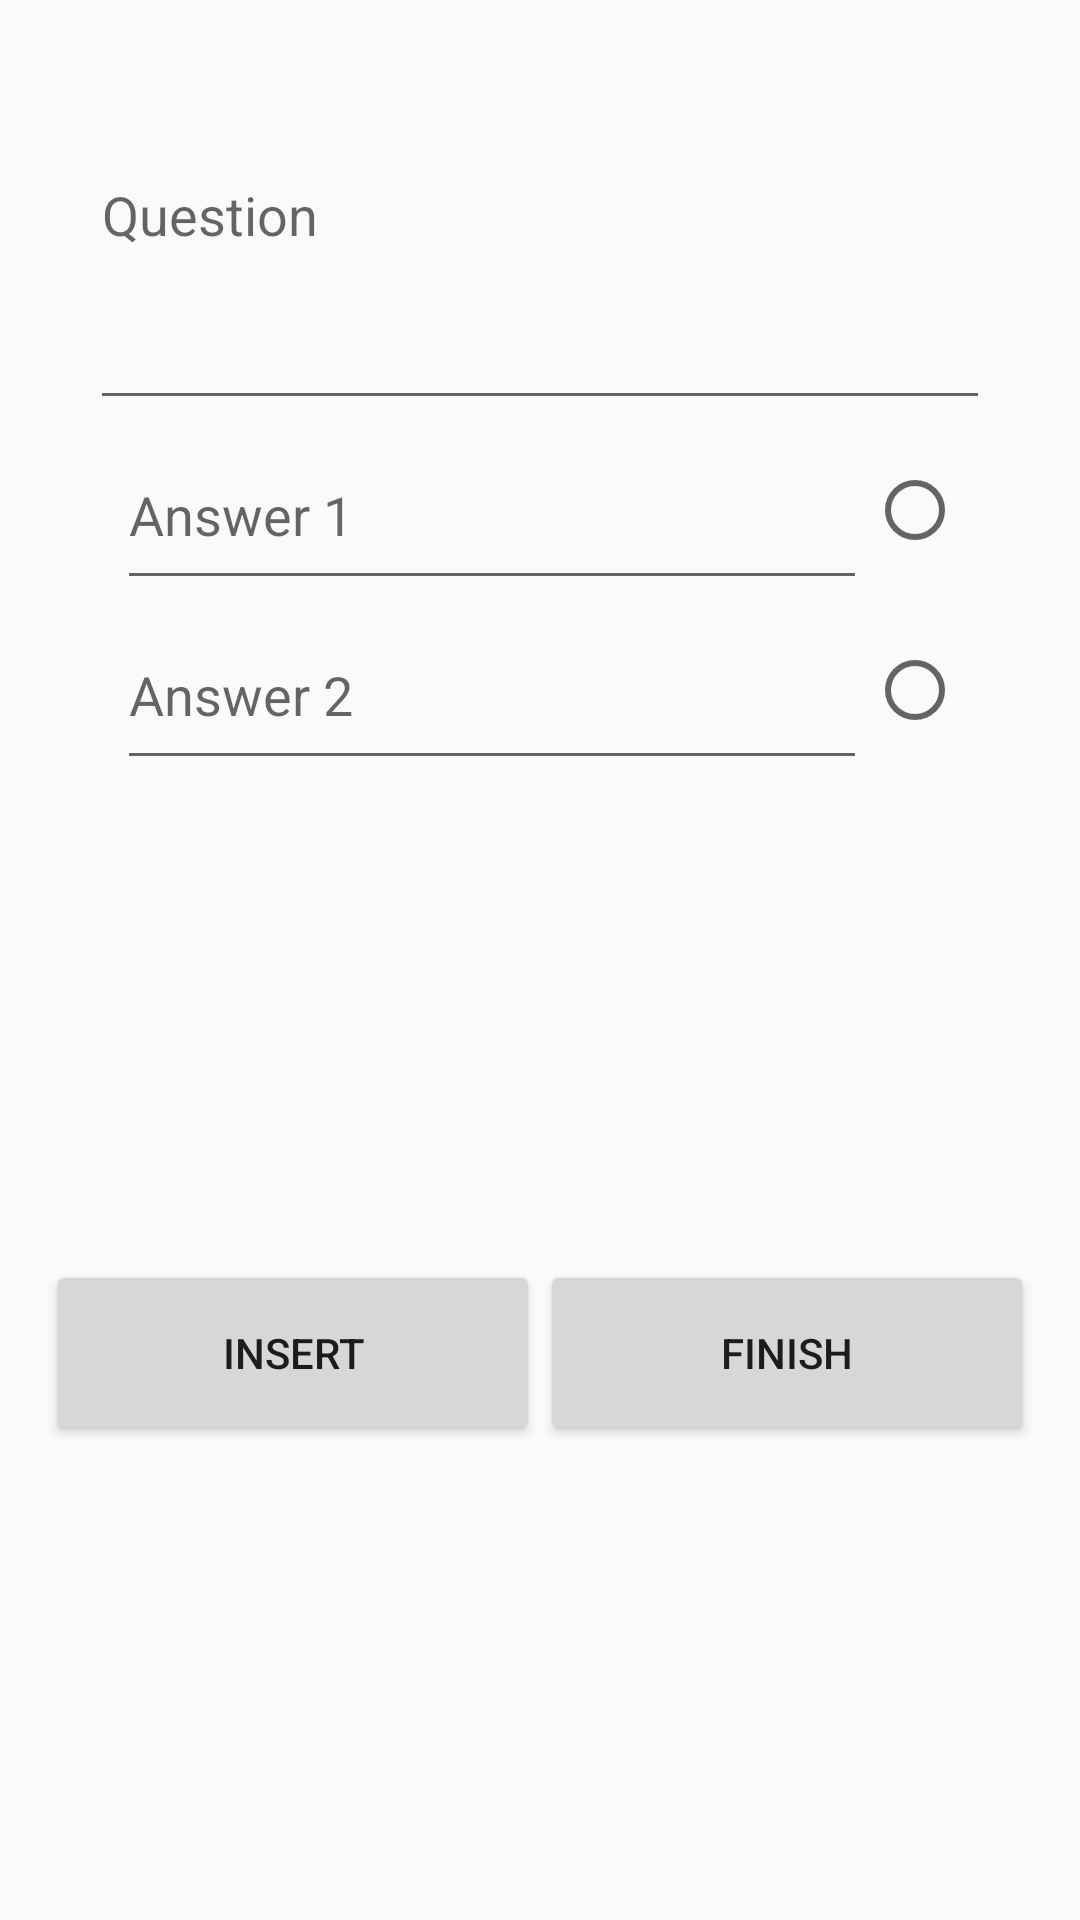

Android layout source for this screen:
<!-- AndroidManifest.xml: application theme AppTheme -->
<!-- res/layout/activity_create.xml -->
<?xml version="1.0" encoding="utf-8"?>
<ScrollView
    xmlns:android="http://schemas.android.com/apk/res/android"
    android:orientation="vertical"
    android:id="@+id/scrollview"
    android:layout_height="wrap_content"
    android:layout_width="fill_parent"
    android:isScrollContainer="true">
<RelativeLayout xmlns:android="http://schemas.android.com/apk/res/android"
    android:layout_width="match_parent" android:layout_height="wrap_content">
    <EditText
        android:id="@+id/question"
        android:hint="@string/question"
        android:layout_width="@dimen/large_weight_size"
        android:layout_height="@dimen/large_height_size"
        android:layout_centerHorizontal="true"/>
    <RelativeLayout
        android:id="@+id/answer_layout"
        android:layout_width="wrap_content"
        android:layout_height="wrap_content"
        android:layout_below="@id/question"
        android:layout_centerHorizontal="true">
        <RelativeLayout
            android:id="@+id/text_layout"
            android:layout_width="wrap_content"
            android:layout_height="wrap_content">
            <EditText
                android:id="@+id/answer_1"
                android:layout_width="@dimen/middle_weight_size"
                android:layout_height="wrap_content"
                android:minHeight="@dimen/middle_height_size"
                android:inputType="text"
                android:hint="@string/answer_1" />
            <EditText
                android:id="@+id/answer_2"
                android:layout_width="@dimen/middle_weight_size"
                android:layout_height="wrap_content"
                android:minHeight="@dimen/middle_height_size"
                android:layout_below="@id/answer_1"
                android:inputType="text"
                android:hint="@string/answer_2"/>
            <EditText
                android:id="@+id/answer_3"
                android:layout_width="@dimen/middle_weight_size"
                android:layout_height="wrap_content"
                android:minHeight="@dimen/middle_height_size"
                android:layout_below="@id/answer_2"
                android:inputType="text"
                android:visibility="gone"
                android:hint="@string/answer_3" />
            <EditText
                android:id="@+id/answer_4"
                android:layout_width="@dimen/middle_weight_size"
                android:layout_height="wrap_content"
                android:minHeight="@dimen/middle_height_size"
                android:layout_below="@id/answer_3"
                android:inputType="text"
                android:visibility="gone"
                android:hint="@string/answer_4" />
            <EditText
                android:id="@+id/answer_5"
                android:layout_width="@dimen/middle_weight_size"
                android:layout_height="wrap_content"
                android:minHeight="@dimen/middle_height_size"
                android:layout_below="@id/answer_4"
                android:inputType="text"
                android:visibility="gone"
                android:hint="@string/answer_5" />
            <Button
                android:id="@+id/add_3"
                android:layout_width="@dimen/small_weight_size"
                android:layout_height="@dimen/small_weight_size"
                android:layout_below="@id/answer_2"
                android:layout_centerHorizontal="true"
                style="@style/add_button"
                android:tag="add_3"
                android:onClick="addField"/>
            <Button
                android:id="@+id/add_4"
                android:layout_width="@dimen/small_weight_size"
                android:layout_height="@dimen/small_weight_size"
                android:layout_below="@id/answer_3"
                android:layout_centerHorizontal="true"
                android:visibility="gone"
                style="@style/add_button"
                android:tag="add_4"
                android:onClick="addField"/>
            <Button
                android:id="@+id/add_5"
                android:layout_width="@dimen/small_weight_size"
                android:layout_height="@dimen/small_weight_size"
                android:layout_below="@id/answer_4"
                android:layout_centerHorizontal="true"
                android:visibility="gone"
                style="@style/add_button"
                android:tag="add_5"
                android:onClick="addField"/>
            <Button
                android:id="@+id/minus_3"
                android:layout_width="@dimen/small_weight_size"
                android:layout_height="@dimen/small_weight_size"
                android:layout_below="@id/answer_3"
                android:layout_centerHorizontal="true"
                android:visibility="gone"
                android:layout_toEndOf="@id/add_4"
                android:layout_toRightOf="@id/add_4"
                style="@style/minus_button"
                android:tag="minus_3"
                android:onClick="addField"/>
            <Button
                android:id="@+id/minus_4"
                android:layout_width="@dimen/small_weight_size"
                android:layout_height="@dimen/small_weight_size"
                android:layout_below="@id/answer_4"
                android:layout_centerHorizontal="true"
                android:layout_toEndOf="@id/add_5"
                android:layout_toRightOf="@id/add_5"
                android:visibility="gone"
                style="@style/minus_button"
                android:tag="minus_4"
                android:onClick="addField"/>
            <Button
                android:id="@+id/minus_5"
                android:layout_width="@dimen/small_weight_size"
                android:layout_height="@dimen/small_weight_size"
                android:layout_below="@id/answer_5"
                android:layout_centerHorizontal="true"
                android:visibility="gone"
                style="@style/minus_button"
                android:tag="minus_5"
                android:onClick="addField"/>

        </RelativeLayout>
        <RadioGroup
            android:layout_width="wrap_content"
            android:layout_height="wrap_content"
            android:layout_toEndOf="@id/text_layout"
            android:layout_toRightOf="@id/text_layout">

            <RadioButton
                android:layout_width="match_parent"
                android:layout_height="@dimen/middle_height_size"
                android:id="@+id/answer_t1"
                android:layout_weight="1" />

            <RadioButton
                android:layout_width="match_parent"
                android:layout_height="@dimen/middle_height_size"
                android:id="@+id/answer_t2"
                android:layout_weight="1" />

            <RadioButton
                android:layout_width="match_parent"
                android:layout_height="@dimen/middle_height_size"
                android:id="@+id/answer_t3"
                android:layout_weight="1"
                android:visibility="gone"/>

            <RadioButton
                android:layout_width="match_parent"
                android:layout_height="@dimen/middle_height_size"
                android:id="@+id/answer_t4"
                android:visibility="gone"
                android:layout_weight="1" />

            <RadioButton
                android:layout_width="match_parent"
                android:layout_height="@dimen/middle_height_size"
                android:id="@+id/answer_t5"
                android:visibility="gone"
                android:layout_weight="1" />
        </RadioGroup>
    </RelativeLayout>
    <RelativeLayout
        android:layout_width="wrap_content"
        android:layout_height="wrap_content"
        android:layout_below="@id/answer_layout"
        android:layout_centerHorizontal="true">
        <Button
            android:id="@+id/next"
            android:layout_width="80pt"
            android:layout_height="30pt"
            android:text="@string/insert"
            android:onClick="addData"
            />
        <Button
            android:id="@+id/finish"
            android:layout_width="80pt"
            android:layout_height="30pt"
            android:layout_toEndOf="@id/next"
            android:layout_toRightOf="@id/next"
            android:text="@string/finish"
            android:onClick="onFinish"/>
    </RelativeLayout>



</RelativeLayout>
    </ScrollView>
<!-- resources referenced by this layout -->
<resources>
  <dimen name="large_height_size">140dp</dimen>
  <dimen name="large_weight_size">300dp</dimen>
  <dimen name="middle_height_size">60dp</dimen>
  <dimen name="middle_weight_size">250dp</dimen>
  <dimen name="small_weight_size">160dp</dimen>
  <string name="answer_1">Answer 1</string>
  <string name="answer_2">Answer 2</string>
  <string name="answer_3">Answer 3</string>
  <string name="answer_4">Answer 4</string>
  <string name="answer_5">Answer 5</string>
  <string name="finish">Finish</string>
  <string name="insert">Insert</string>
  <string name="question">Question</string>
  <style name="add_button">
          <item name="android:gravity">center_vertical|center_horizontal</item>
          <item name="android:shadowDx">0</item>
          <item name="android:shadowDy">-1</item>
          <item name="android:shadowRadius">0.2</item>
          <item name="android:background">@drawable/plus</item>
          <item name="android:focusable">true</item>
          <item name="android:clickable">true</item>
      </style>
  <style name="minus_button">
          <item name="android:gravity">center_vertical|center_horizontal</item>
          <item name="android:shadowDx">0</item>
          <item name="android:shadowDy">-1</item>
          <item name="android:shadowRadius">0.2</item>
          <item name="android:background">@drawable/minus</item>
          <item name="android:focusable">true</item>
          <item name="android:clickable">true</item>
      </style>
  <style name="AppTheme" parent="Theme.AppCompat.Light.DarkActionBar">
          
          <item name="colorPrimary">@color/colorPrimary</item>
          <item name="colorPrimaryDark">@color/colorPrimaryDark</item>
          <item name="colorAccent">@color/colorAccent</item>
      </style>
  <!-- drawable minus: png bitmap (drawable, 20353 bytes) -->
  <!-- not gathered from this repository: default colours our renderer supplied (Android Studio template values) -->
  <color name="colorPrimary">#FF6200EE</color>
  <color name="colorPrimaryDark">#FF3700B3</color>
  <color name="colorAccent">#FF03DAC5</color>
</resources>
